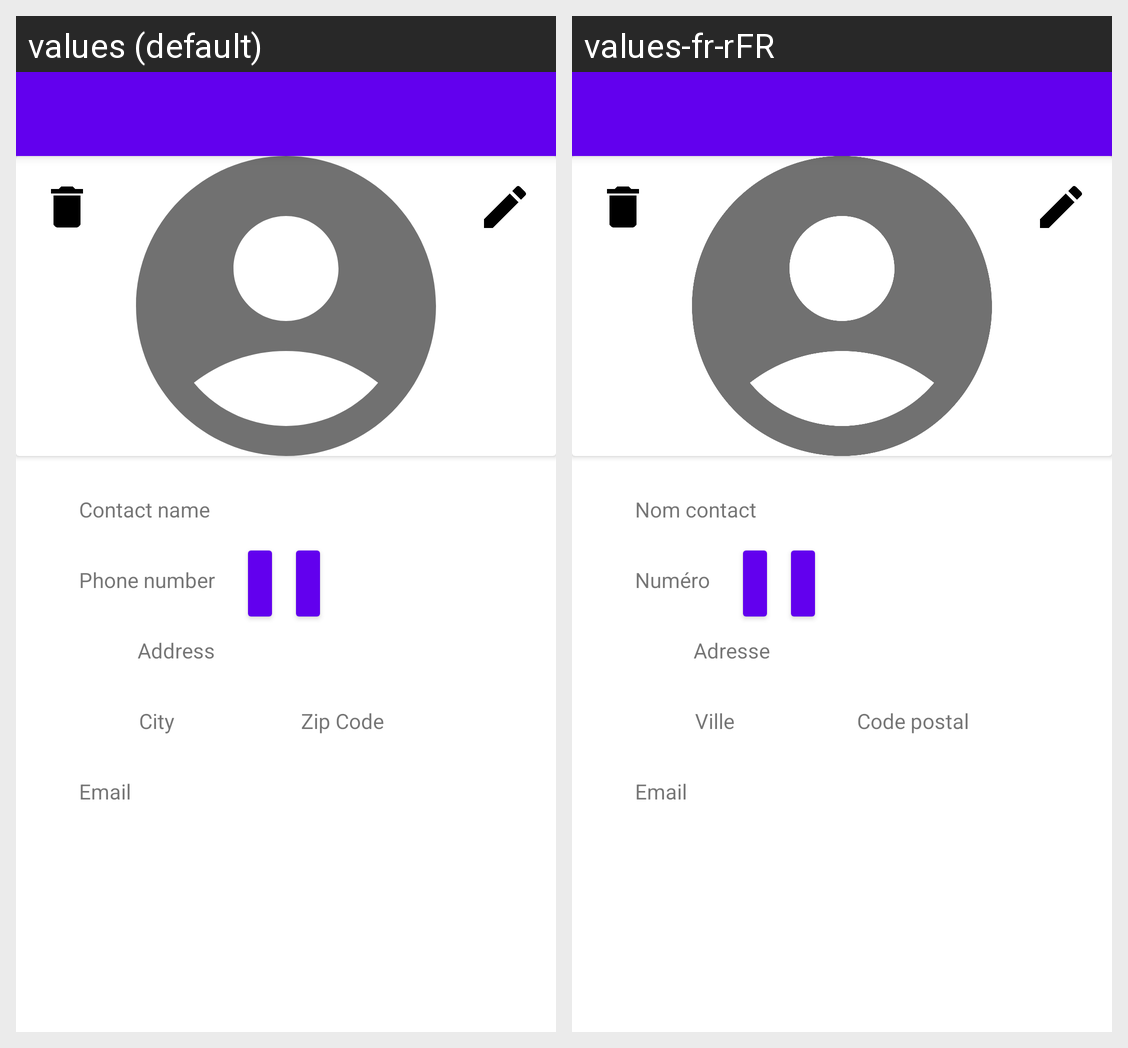

Translations of the strings shown on this Android screen, per locale in the grid:
Android screen res/layout/activity_contact_page.xml rendered under 2 locales, left to right: values (default), values-fr-rFR. Device: Nexus 5 (rendered at 1080×1920; each locale shown at half size, 540×960, under a caption strip naming it); theme Theme.Ft_hangouts.
Strings drawn on this screen, with the default value and each locale's value (text and hints the layout hard-codes, and strings that could not be matched under every locale, appear in the picture but are not listed):

text_contact_name
  values: Contact name
  values-fr-rFR: Nom contact

text_phone_number
  values: Phone number
  values-fr-rFR: Numéro

text_address
  values: Address
  values-fr-rFR: Adresse

text_city
  values: City
  values-fr-rFR: Ville

text_zip_code
  values: Zip Code
  values-fr-rFR: Code postal

text_email
  values: Email
  values-fr-rFR: Email
